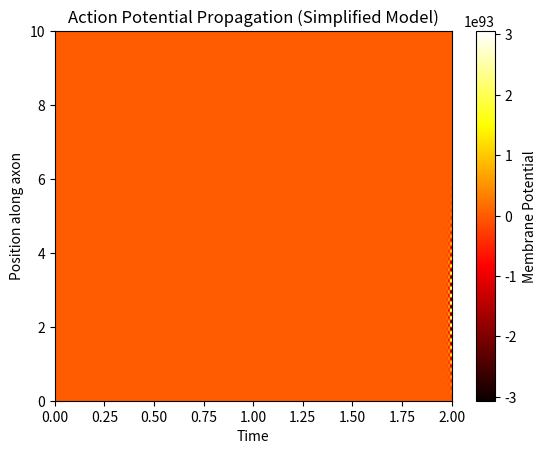

Here is the Python script that generated this plot:
# -*- coding: utf-8 -*-
"""
Created on Sun Mar 31 18:10:29 2024

@author: joonc
"""

import numpy as np
import matplotlib.pyplot as plt

# Parameters
L = 10  # Length of the axon
T = 2  # Total time
dx = 0.1  # Space step
dt = 0.01  # Time step
alpha = 1  # Diffusion coefficient, simplification for the cable properties

# Derived quantities
Nx = int(L/dx)  # Number of spatial steps
Nt = int(T/dt)  # Number of time steps
x = np.linspace(0, L, Nx)  # Spatial grid
t = np.linspace(0, T, Nt)  # Temporal grid

# Initialize potential array
V = np.zeros((Nx, Nt))

# Initial condition (e.g., a localized depolarization)
V[Nx//4, 0] = 1

# Solve the PDE (simplified cable equation) using the Forward Time Central Space (FTCS) scheme
for n in range(0, Nt-1):
    for i in range(1, Nx-1):
        V[i, n+1] = V[i, n] + alpha*dt/dx**2 * (V[i+1, n] - 2*V[i, n] + V[i-1, n])

# Plotting
plt.imshow(V, extent=[0, T, 0, L], origin='lower', aspect='auto', cmap='hot')
plt.colorbar(label='Membrane Potential')
plt.xlabel('Time')
plt.ylabel('Position along axon')
plt.title('Action Potential Propagation (Simplified Model)')
plt.show()